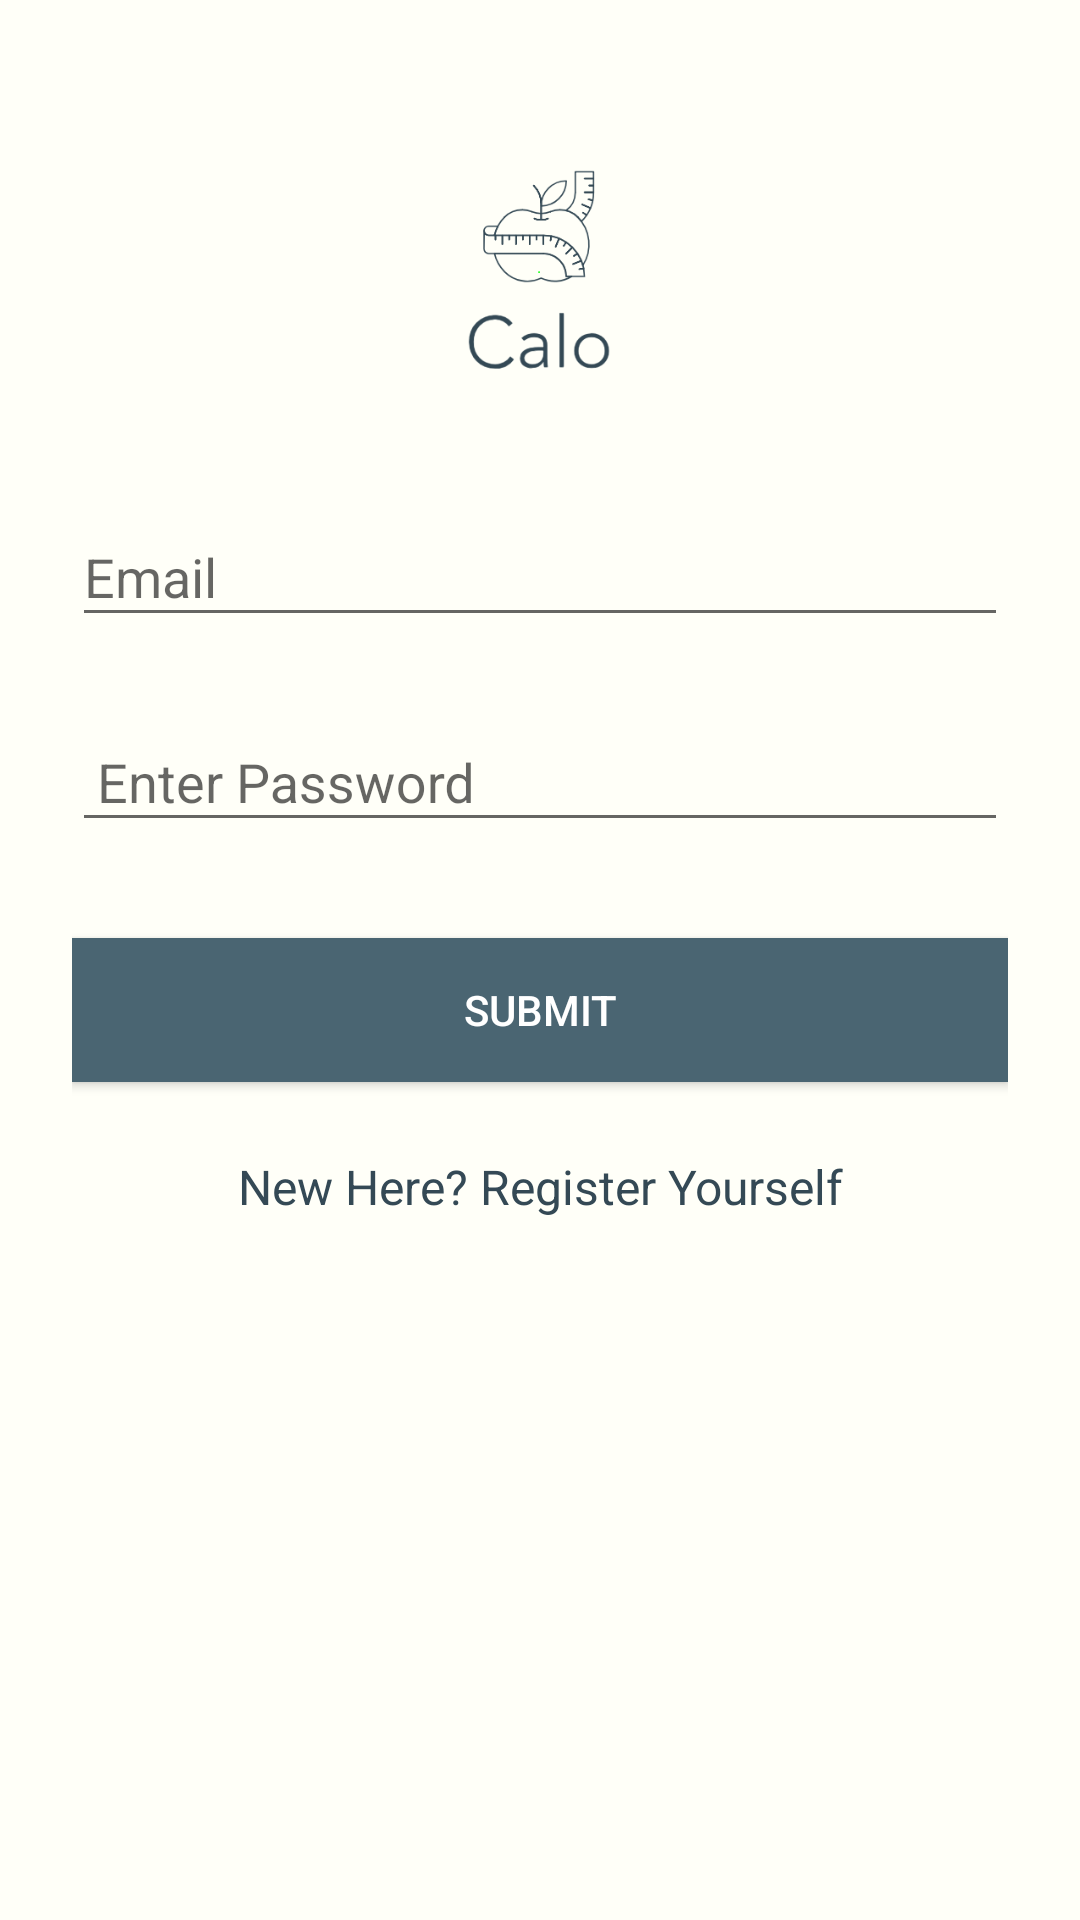

The Android layout XML behind this screen, and the referenced resources:
<!-- AndroidManifest.xml: application theme AppTheme -->
<!-- res/layout/activity_login.xml -->
<?xml version="1.0" encoding="utf-8"?>
    <ScrollView xmlns:android="http://schemas.android.com/apk/res/android"
        android:layout_width="fill_parent"
        android:layout_height="fill_parent"
        android:fitsSystemWindows="true">

        <LinearLayout
            android:orientation="vertical"
            android:layout_width="match_parent"
            android:layout_height="wrap_content"
            android:paddingTop="56dp"
            android:paddingLeft="24dp"
            android:paddingRight="24dp">

            <ImageView android:src="@drawable/logo"
                android:layout_width="wrap_content"
                android:layout_height="72dp"
                android:layout_marginBottom="24dp"
                android:layout_gravity="center_horizontal" />

            
            <android.support.design.widget.TextInputLayout
                android:layout_width="match_parent"
                android:layout_height="wrap_content"
                android:layout_marginTop="8dp"
                android:layout_marginBottom="8dp">

                <EditText
                    android:id="@+id/email"
                    android:layout_width="match_parent"
                    android:layout_height="wrap_content"
                    android:inputType="textEmailAddress"
                    android:hint="Email" />
            </android.support.design.widget.TextInputLayout>

            
            <android.support.design.widget.TextInputLayout
                android:layout_width="match_parent"
                android:layout_height="wrap_content"
                android:layout_marginTop="8dp"
                android:layout_marginBottom="8dp">
                <EditText  android:id="@+id/pwd"
                    android:layout_width="match_parent"
                    android:layout_height="wrap_content"
                    android:inputType="textPassword"
                    android:hint=" Enter Password"/>
            </android.support.design.widget.TextInputLayout>

            <android.support.v7.widget.AppCompatButton
                android:id="@+id/btn_login"
                android:layout_width="match_parent"
                android:layout_height="wrap_content"
                android:text="Submit"
                android:onClick="SignIn"
                android:layout_marginTop="24dp"
                android:layout_marginBottom="24dp"
                android:padding="12dp"
                android:textColor="@color/white"
                android:background="@color/colorPrimaryLight"

                />
            <Button
                android:id="@+id/verify"
                android:layout_width="wrap_content"
                android:layout_height="wrap_content"
                android:text="verify"
                android:onClick="verify"
                android:textColor="@color/white"
                android:background="@color/colorPrimaryLight"
                android:visibility="gone"/>

            <TextView android:id="@+id/link_login"
                android:layout_width="fill_parent"
                android:textColor="@color/colorPrimary"

                android:layout_height="wrap_content"
                android:layout_marginBottom="24dp"
                android:text="New Here? Register Yourself"
                android:onClick="toSignup"
                android:gravity="center"
                android:textSize="16dip"/>
        </LinearLayout>
    </ScrollView>
<!-- resources referenced by this layout -->
<resources>
  <color name="colorPrimary">#344955</color>
  <color name="colorPrimaryLight">#4a6572</color>
  <color name="white">#ffffff</color>
  <!-- drawable logo: png bitmap (drawable-v24, 10987 bytes) -->
  <style name="AppTheme" parent="Theme.AppCompat.Light.DarkActionBar">
          
          <item name="colorPrimary">@color/colorPrimary</item>
          <item name="colorPrimaryDark">@color/colorPrimaryDark</item>
          <item name="colorAccent">@color/colorAccent</item>
          <item name="android:colorBackground">@color/colorSplash</item>
      </style>
  <color name="colorPrimaryDark">#232F34</color>
  <color name="colorAccent">#f9aa33</color>
  <color name="colorSplash">#fffff8</color>
</resources>
